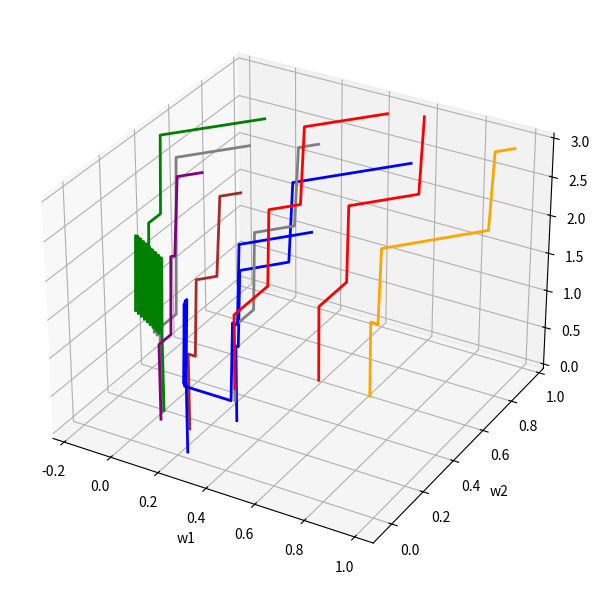

Write the Python code that produced this figure.
## demo,   2 input perceptron learning and/or,  fix bias weight a nd outplut w1,w2,num_errorrs at each timestep then show on a 3Dplot
from random import random
import numpy as np


class two_input_perceptron:
    def __init__(self, learningRate):
        self.weight1 = random()
        self.weight2 = random()
        self.biasweight = random()
        self.bias = 1
        self.learningRate = learningRate
        print(
            " starting with initial random weights {:.4f}, {:.4f} and {:.4f}".format(
                self.weight1, self.weight2, self.biasweight
            )
        )

    def predict(self, input1, input2) -> int:  # let it take continuous inputs
        summedInput = (
            input1 * self.weight1 + input2 * self.weight2 + self.bias * self.biasweight
        )
        if summedInput > 0:
            return 1
        else:
            return 0

    def update_weights(self, in1, in2, target):
        error = target - self.predict(in1, in2)
        if error == 0:
            return 0
        else:
            self.biasweight += error * 1 * self.learningRate  # bias is always +1
            if in1 > 0:
                self.weight1 += error * in1 * self.learningRate
            if in2 > 0:
                self.weight2 += error * in2 * self.learningRate
            return 1

    def fit(self, train_X, train_y, maxEpochs, verbose=True):
        for epoch in range(maxEpochs):
            errors = 0
            for testcase in range(len(train_y)):
                errors += self.update_weights(
                    train_X[testcase][0], train_X[testcase][1], train_y[testcase]
                )
            if errors == 0:
                break
        return errors

    def getWeights(self):
        return self.biasweight, self.weight1, self.weight2

%matplotlib inline

# set up grid
X = np.asarray([0, 0, 0, 1, 1, 0, 1, 1])
X = X.reshape(4, 2)
y = [0, 0, 0, 1]
samplepoints = np.empty((0, 4))

# set up figure to display grid
# from mpl_toolkits import mplot3d
import matplotlib.pyplot as plt

fig = plt.figure(figsize=(6, 6))
ax = plt.axes(projection="3d")

colours = ["gray", "blue", "red", "green", "orange", "brown", "purple"]
ax.set_xlabel("w1")
ax.set_ylabel("w2")
ax.set_zlabel("errors")

# now plot the learning curves of errors vs weights
for run in range(10):
    print("run {}".format(run))

    # make new perceptron object
    myPerceptron = two_input_perceptron(0.01)
    for epoch in range(100):
        # train for one epoch
        errors = myPerceptron.fit(X, y, maxEpochs=1, verbose=False)
        _, w1, w2 = myPerceptron.getWeights()

        # store weights and errors for these weights
        samplepoints = np.vstack((samplepoints, [run, w1, w2, errors]))
        if errors == 0:
            print(" finished after {} epochs".format(epoch))
            break

    # add run path to plot
    data = samplepoints[np.where(samplepoints[:, 0] == run)]
    zline = data[:, 3]
    xline = data[:, 1]
    yline = data[:, 2]
    thisColour = colours[run % 7]
    ax.plot3D(xline, yline, zline, thisColour, linewidth=2)
    plt.tight_layout()